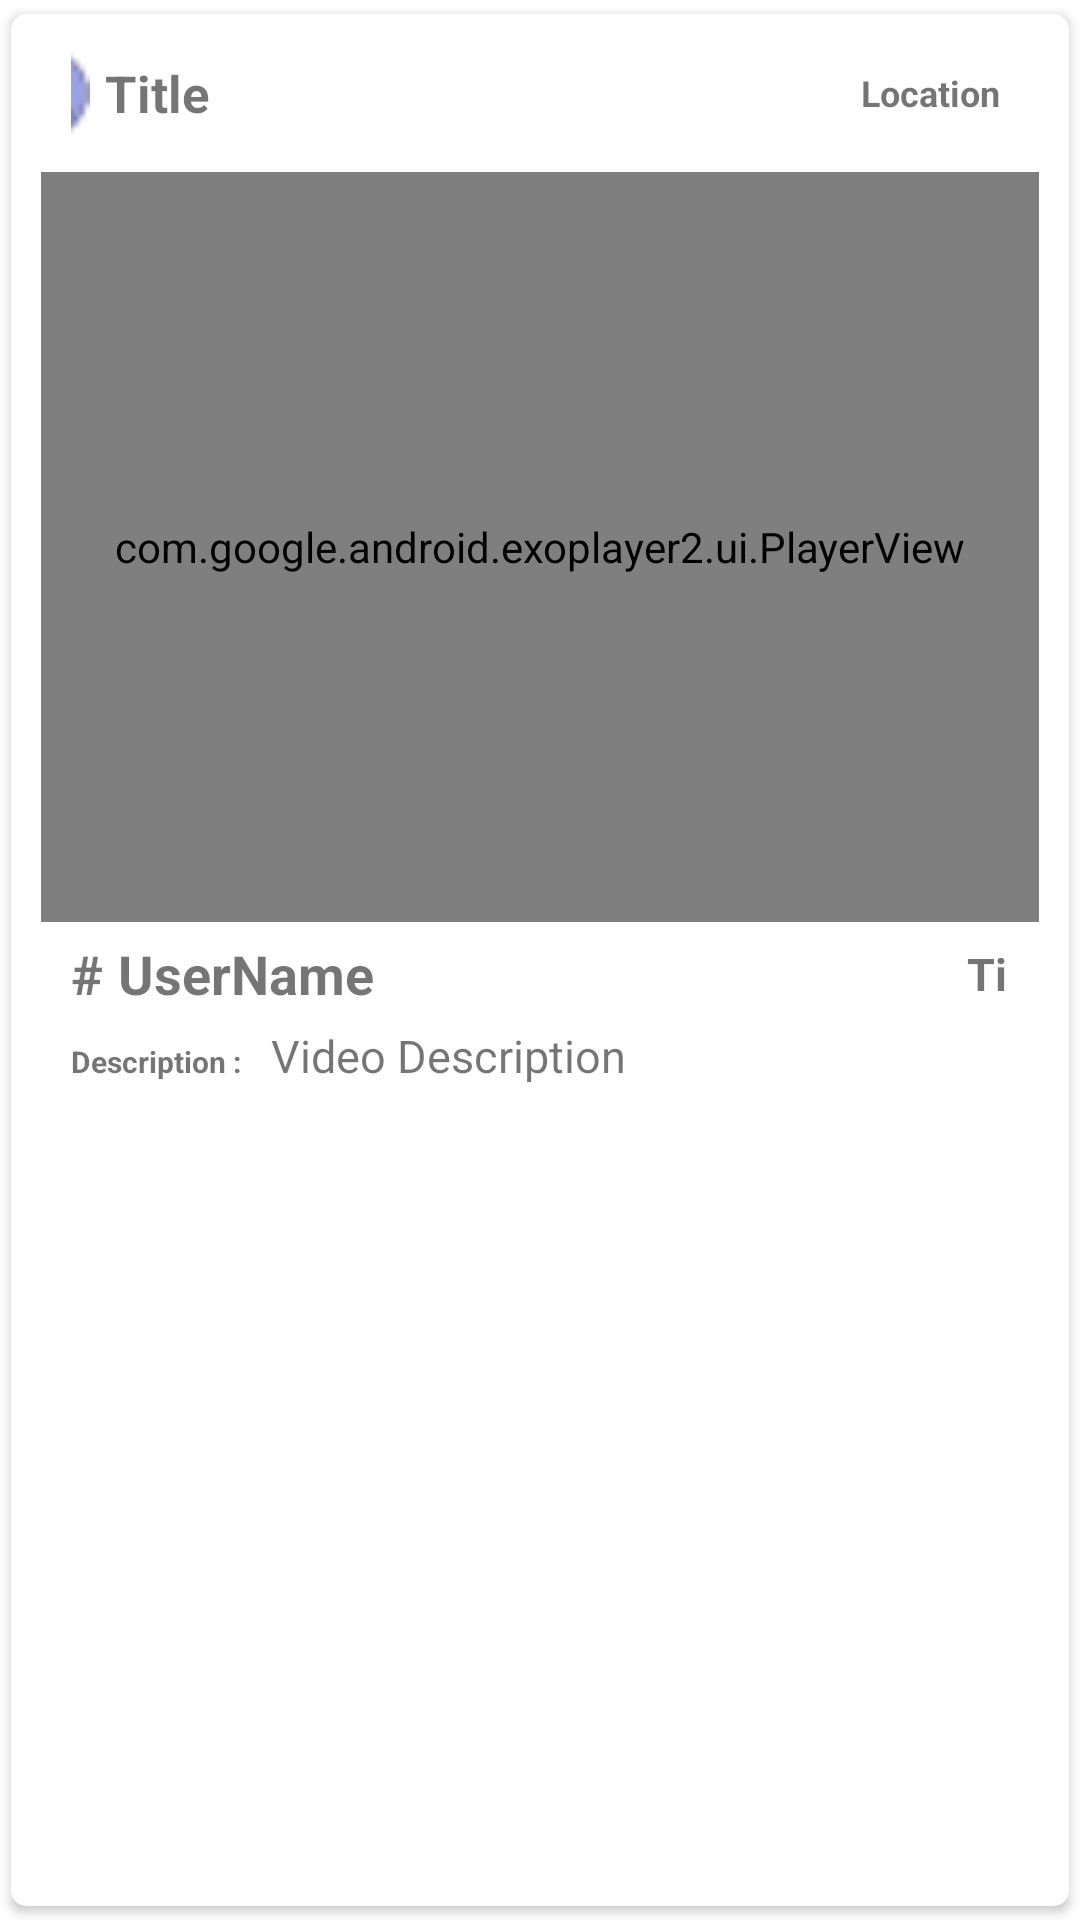

This screen was rendered from an Android layout file. Write that file and the resources it references.
<!-- AndroidManifest.xml: application theme Theme.FlutterTestProject -->
<!-- res/layout/explore_item_layout.xml -->
<?xml version="1.0" encoding="utf-8"?>
<androidx.cardview.widget.CardView xmlns:android="http://schemas.android.com/apk/res/android"
    android:layout_width="match_parent"
    android:layout_height="wrap_content"
    xmlns:app="http://schemas.android.com/apk/res-auto"
    app:cardUseCompatPadding="true"
    app:cardCornerRadius="5dp">

    <LinearLayout
        android:orientation="vertical"
        android:padding="10dp"
        android:layout_width="match_parent"
        android:layout_height="wrap_content">

        <LinearLayout
            android:orientation="horizontal"
            android:layout_width="match_parent"
            android:layout_height="wrap_content"
            android:gravity="center"
            android:paddingHorizontal="10dp">

            <ImageView
                android:src="@drawable/profile"
                android:layout_width="30dp"
                android:layout_height="30dp"/>

            <TextView
                android:id="@+id/title"
                android:layout_width="105dp"
                android:layout_height="wrap_content"
                android:layout_gravity="center_vertical"
                android:layout_marginStart="5dp"
                android:maxLines="2"
                android:layout_marginVertical="5dp"
                android:text="Title"
                android:textSize="17sp"
                android:textStyle="bold" />

            <TextView
                android:id="@+id/location"
                android:layout_width="100dp"
                android:layout_height="wrap_content"
                android:layout_gravity="center_vertical"
                android:layout_marginStart="120dp"
                android:gravity="center"
                android:maxLines="2"
                android:text="Location"
                android:textSize="12sp"
                android:textStyle="bold" />

        </LinearLayout>

        <com.google.android.exoplayer2.ui.PlayerView
            android:id="@+id/video_view"
            android:paddingHorizontal="10sp"
            android:layout_width="match_parent"
            android:layout_height="250dp"
            android:layout_marginTop="10dp"
            app:use_controller="true"
            app:resize_mode="fill">

        </com.google.android.exoplayer2.ui.PlayerView>

        <LinearLayout
            android:orientation="horizontal"
            android:layout_width="match_parent"
            android:layout_height="wrap_content"
            android:layout_marginTop="5dp"
            android:layout_gravity="center_vertical"
            android:paddingHorizontal="10dp">

            <TextView
                android:text="#"
                android:textStyle="bold"
                android:textSize="18sp"
                android:layout_width="wrap_content"
                android:layout_height="wrap_content"/>

            <TextView
                android:id="@+id/userName"
                android:text="UserName"
                android:textStyle="bold"
                android:textSize="18sp"
                android:layout_marginStart="5dp"
                android:layout_width="100dp"
                android:layout_height="wrap_content"/>

            <TextView
                android:id="@+id/time"
                android:layout_width="100dp"
                android:layout_height="wrap_content"
                android:layout_gravity="center_vertical"
                android:layout_marginStart="150dp"
                android:gravity="center"
                android:maxLines="2"
                android:text="Time"
                android:textSize="15sp"
                android:textStyle="bold" />

        </LinearLayout>

        <LinearLayout
            android:orientation="horizontal"
            android:layout_width="match_parent"
            android:layout_height="wrap_content"
            android:layout_marginTop="5dp"
            android:layout_gravity="center_vertical"
            android:paddingHorizontal="10dp">

            <TextView
                android:text="Description :"
                android:textStyle="bold"
                android:textSize="10sp"
                android:layout_width="wrap_content"
                android:layout_height="wrap_content"/>

            <TextView
                android:id="@+id/video_desc"
                android:text="Video Description"
                android:textStyle="normal"
                android:textSize="15sp"
                android:layout_marginStart="10dp"
                android:maxLines="3"
                android:layout_width="wrap_content"
                android:layout_height="wrap_content"/>

        </LinearLayout>

    </LinearLayout>

</androidx.cardview.widget.CardView>
<!-- resources referenced by this layout -->
<resources>
  <!-- drawable profile: png bitmap (drawable-v24, 779 bytes) -->
  <style name="Theme.FlutterTestProject" parent="Theme.MaterialComponents.DayNight.DarkActionBar">
          
          <item name="colorPrimary">@color/purple_500</item>
          <item name="colorPrimaryVariant">@color/purple_700</item>
          <item name="colorOnPrimary">@color/white</item>
          
          <item name="colorSecondary">@color/teal_200</item>
          <item name="colorSecondaryVariant">@color/teal_700</item>
          <item name="colorOnSecondary">@color/black</item>
          
          <item name="android:statusBarColor" tools:targetApi="l">?attr/colorPrimaryVariant</item>
          
      </style>
  <color name="purple_500">#9AA2E6</color>
  <color name="purple_700">#40396E</color>
  <color name="white">#FFFFFFFF</color>
  <color name="teal_200">#707CC0</color>
  <color name="teal_700">#707CC0</color>
  <color name="black">#FF000000</color>
</resources>
